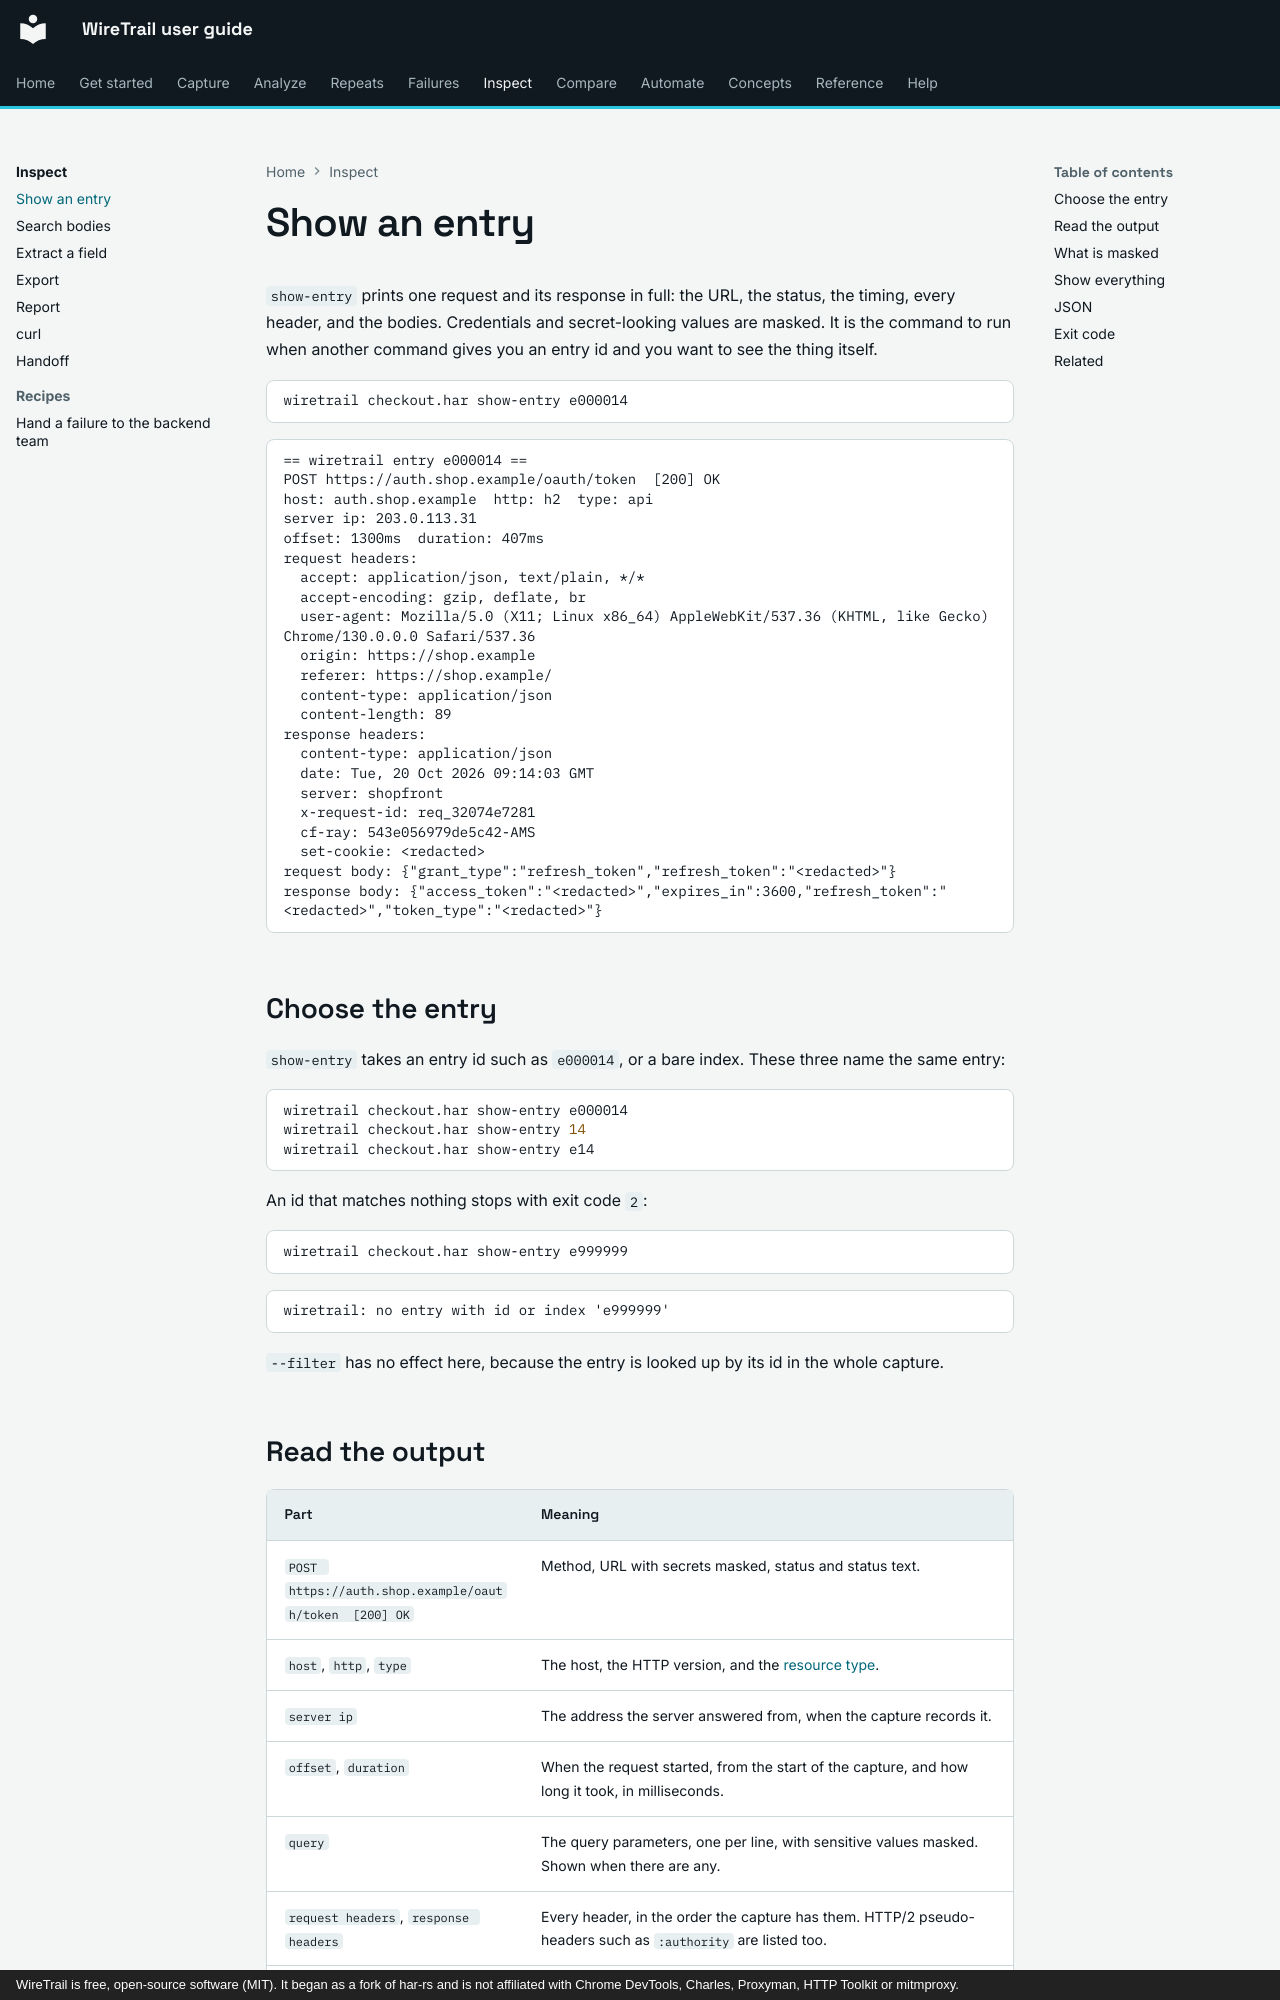

repository: johnneerdael/wiretrail · page: inspect/show-entry/index.html · generator: mkdocs · copyright: WireTrail is free, open-source software (MIT). It began as a fork of har-rs and is not affiliated with Chrome DevTools, Charles, Proxyman, HTTP Toolkit or mitmproxy.

# Show an entry

`show-entry` prints one request and its response in full: the URL, the status, the timing, every header, and the
bodies. Credentials and secret-looking values are masked. It is the command to run when another command gives
you an entry id and you want to see the thing itself.

```bash
wiretrail checkout.har show-entry e000014
```

<!-- output: entry-oauth.txt from="== wiretrail entry" until="next useful" -->
```text
== wiretrail entry e000014 ==
POST https://auth.shop.example/oauth/token  [200] OK
host: auth.shop.example  http: h2  type: api
server ip: 203.0.113.31
offset: 1300ms  duration: 407ms
request headers:
  accept: application/json, text/plain, */*
  accept-encoding: gzip, deflate, br
  user-agent: Mozilla/5.0 (X11; Linux x86_64) AppleWebKit/537.36 (KHTML, like Gecko) Chrome/130.0.0.0 Safari/537.36
  origin: https://shop.example
  referer: https://shop.example/
  content-type: application/json
  content-length: 89
response headers:
  content-type: application/json
  date: Tue, 20 Oct 2026 09:14:03 GMT
  server: shopfront
  x-request-id: req_32074e7281
  cf-ray: 543e056979de5c42-AMS
  set-cookie: <redacted>
request body: {"grant_type":"refresh_token","refresh_token":"<redacted>"}
response body: {"access_token":"<redacted>","expires_in":3600,"refresh_token":"<redacted>","token_type":"<redacted>"}
```

## Choose the entry

`show-entry` takes an entry id such as `e000014`, or a bare index. These three name the same entry:

```bash
wiretrail checkout.har show-entry e000014
wiretrail checkout.har show-entry 14
wiretrail checkout.har show-entry e14
```

An id that matches nothing stops with exit code `2`:

```bash
wiretrail checkout.har show-entry e999999
```

<!-- output: entry-bad.txt -->
```text
wiretrail: no entry with id or index 'e999999'
```

`--filter` has no effect here, because the entry is looked up by its id in the whole capture.
